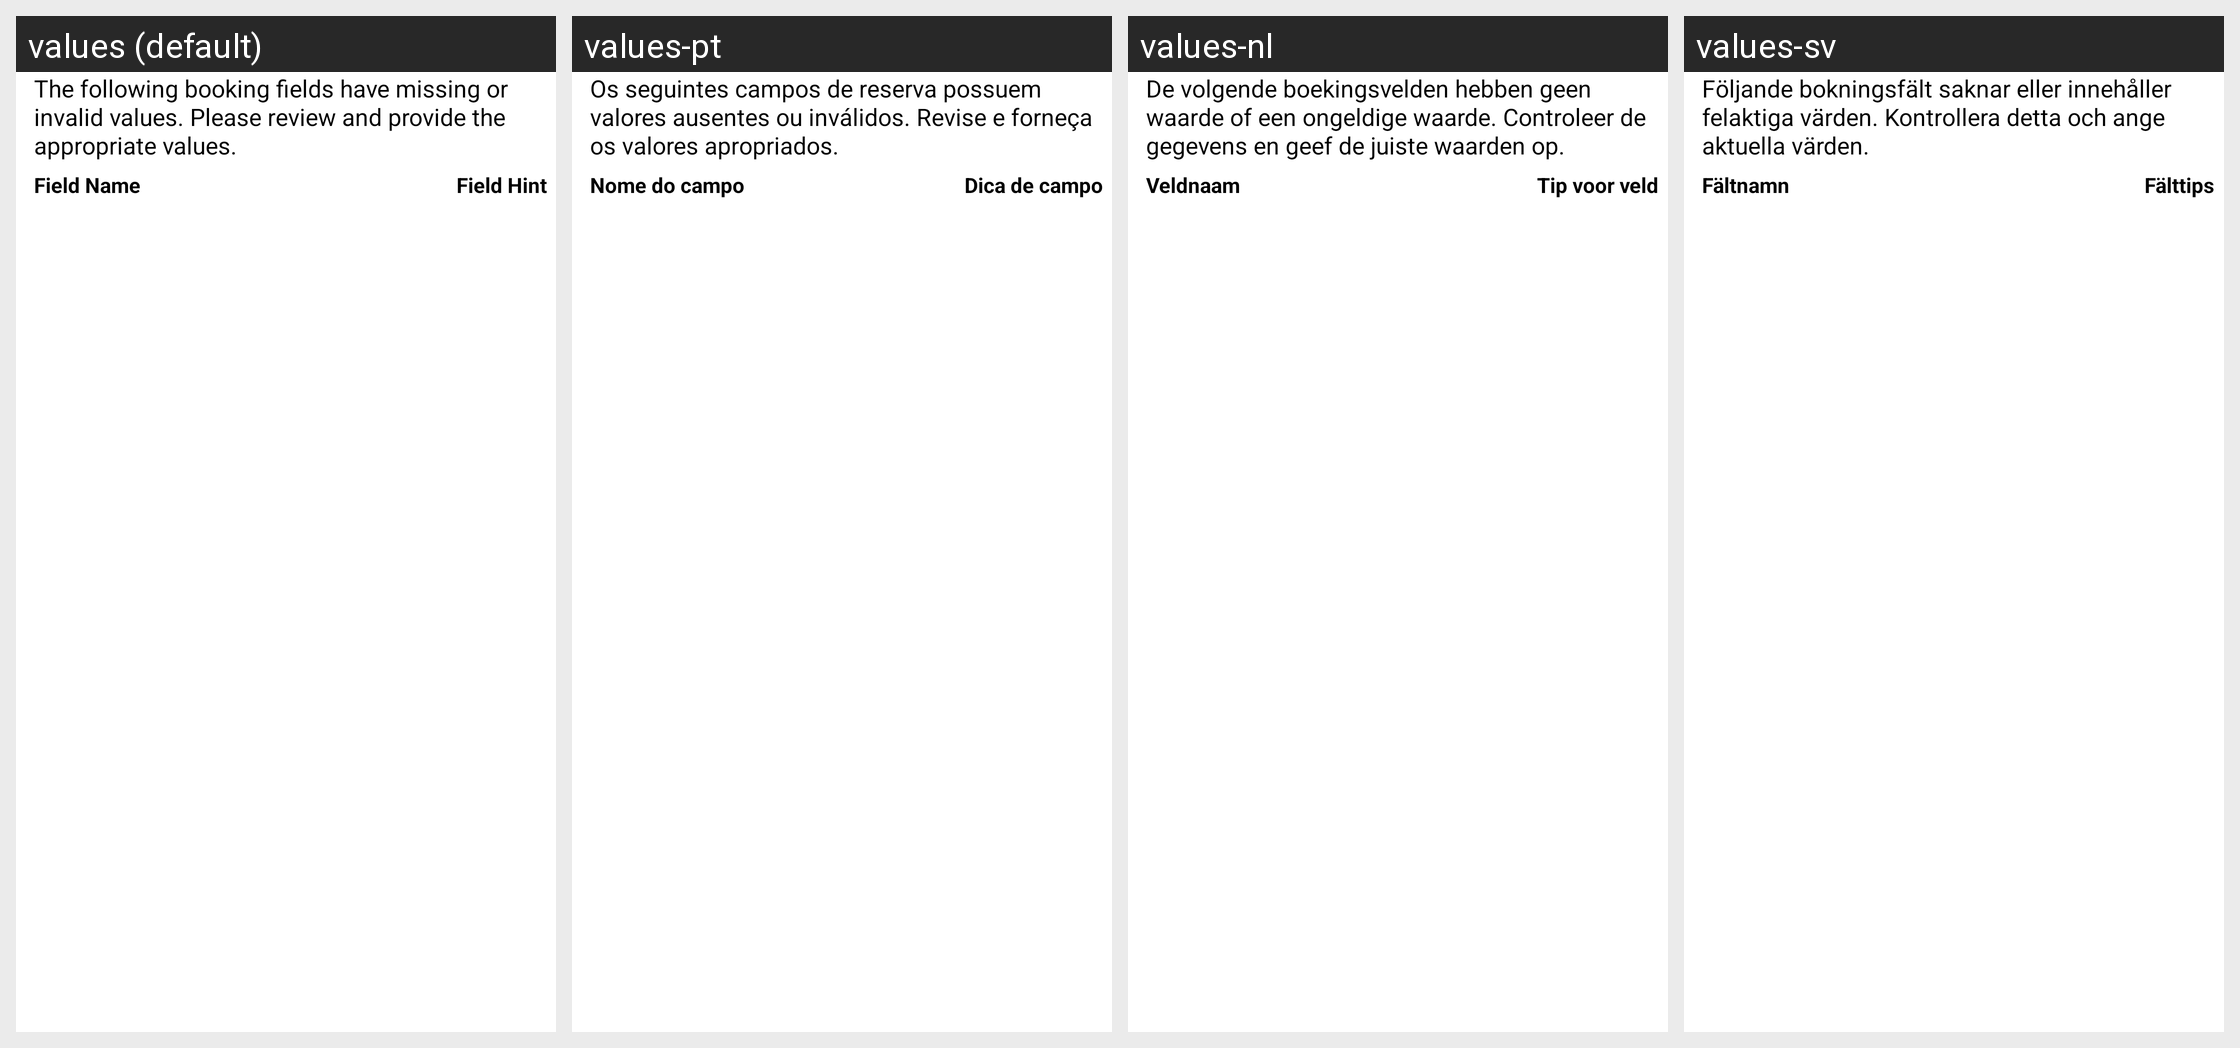

For this localized Android screen grid, give each drawn string resource with its value in every locale shown.
Android screen res/layout/travel_invalid_custom_field.xml rendered under 4 locales, left to right: values (default), values-pt, values-nl, values-sv. Device: Nexus 5 (rendered at 1080×1920; each locale shown at half size, 540×960, under a caption strip naming it); theme Theme.MaterialComponents.DayNight.NoActionBar.
Other locales in the repository, not shown: values-de, values-en-rGB, values-es, values-fr, values-fr-rCA, values-it, values-ja, values-ru, values-zh-rCN.
Strings drawn on this screen, with the default value and each locale's value (text and hints the layout hard-codes, and strings that could not be matched under every locale, appear in the picture but are not listed):

dlg_travel_booking_info_message
  values: The following booking fields have missing or invalid values. Please review and provide the appropriate values.
  values-pt: Os seguintes campos de reserva possuem valores ausentes ou inválidos. Revise e forneça os valores apropriados.
  values-nl: De volgende boekingsvelden hebben geen waarde of een ongeldige waarde. Controleer de gegevens en geef de juiste waarden op.
  values-sv: Följande bokningsfält saknar eller innehåller felaktiga värden. Kontrollera detta och ange aktuella värden.

field_name
  values: Field Name
  values-pt: Nome do campo
  values-nl: Veldnaam
  values-sv: Fältnamn

field_hint
  values: Field Hint
  values-pt: Dica de campo
  values-nl: Tip voor veld
  values-sv: Fälttips
